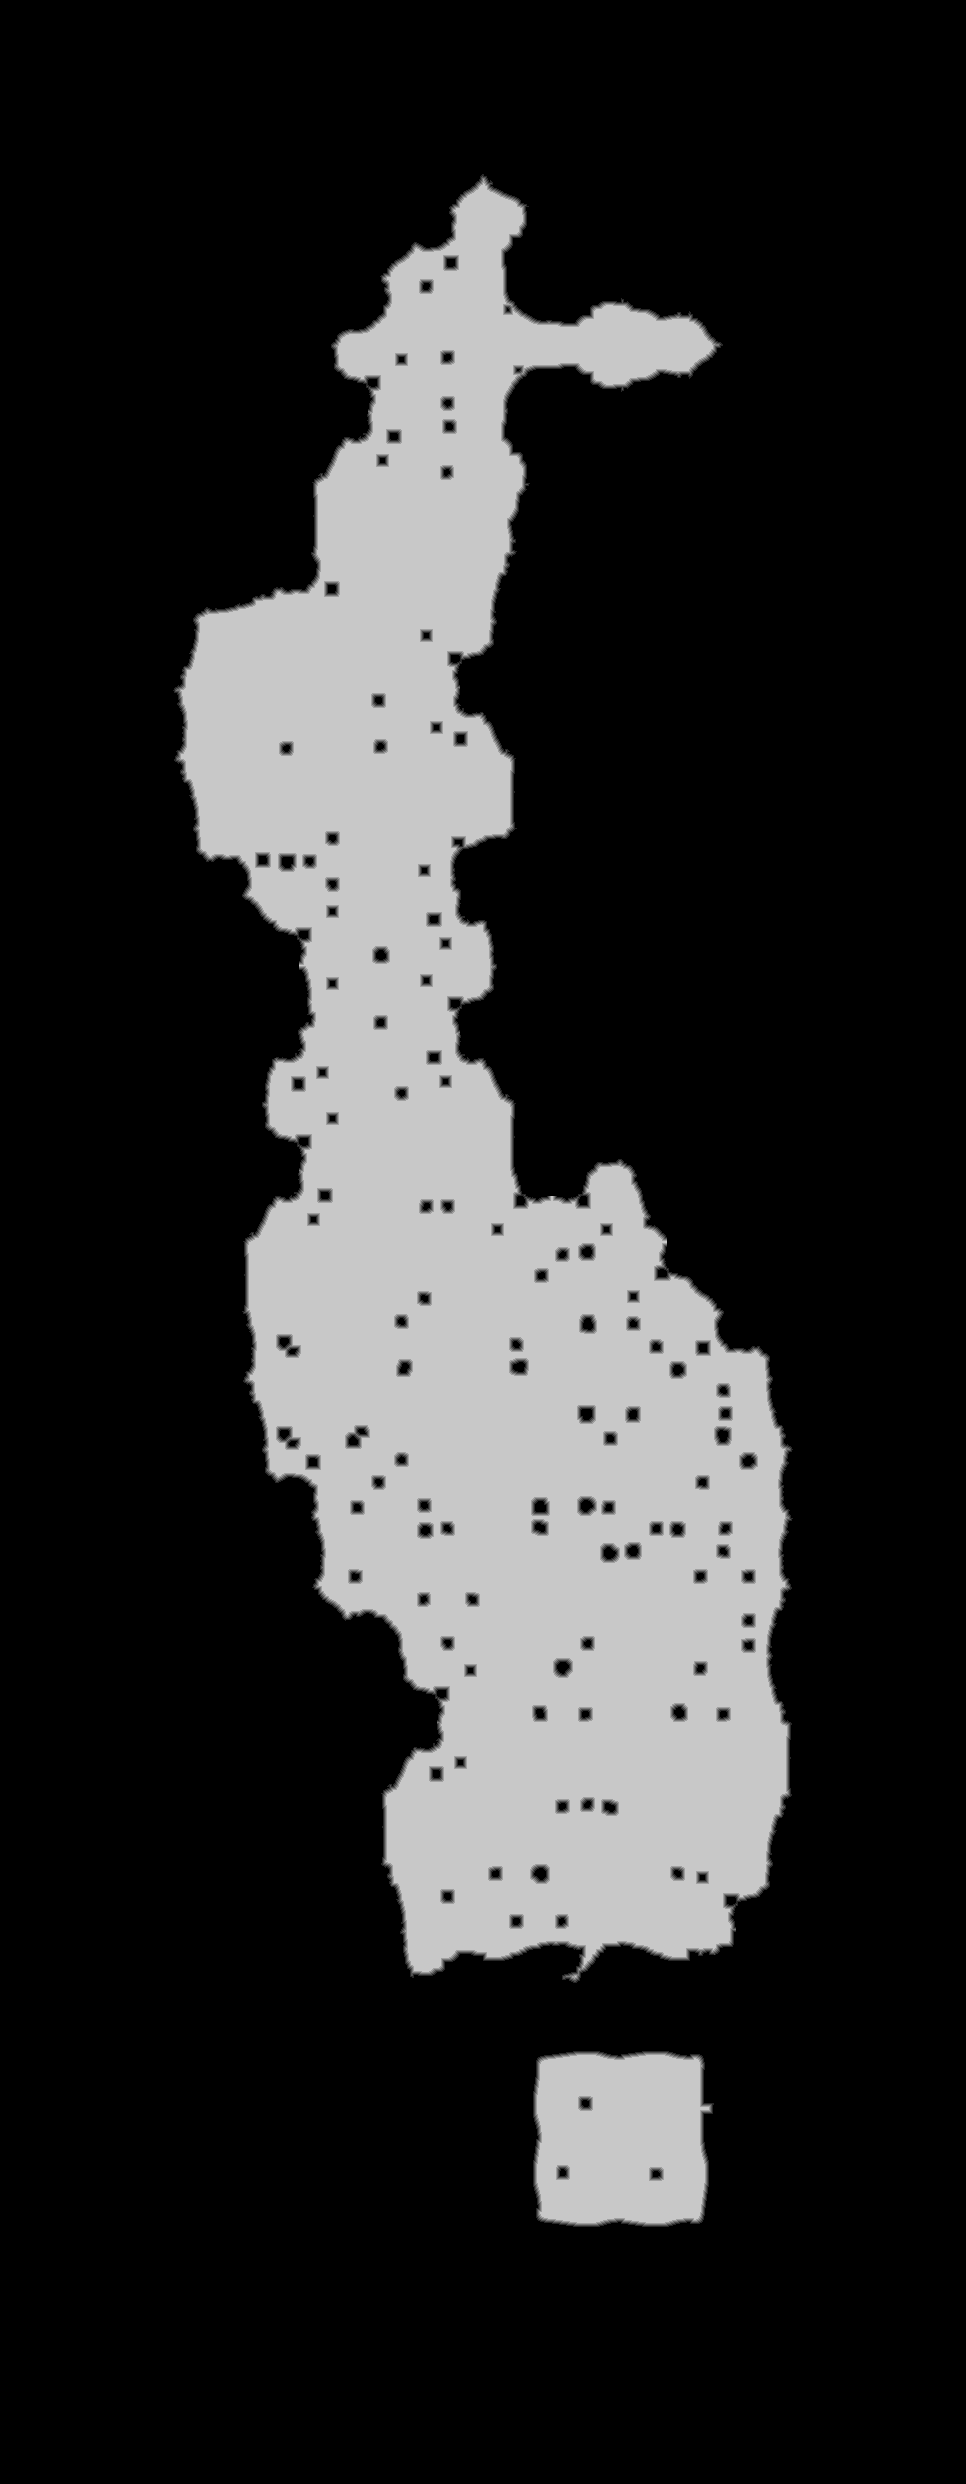

The table this chart was drawn from, first rows:
source	tdt_hull ranged
truth	truth_4a088be8bf0.tsv
width	966
height	2484
nibble	0	1826216
nibble	1	12457
nibble	2	13062
nibble	3	13750
nibble	4	14416
nibble	5	519643
